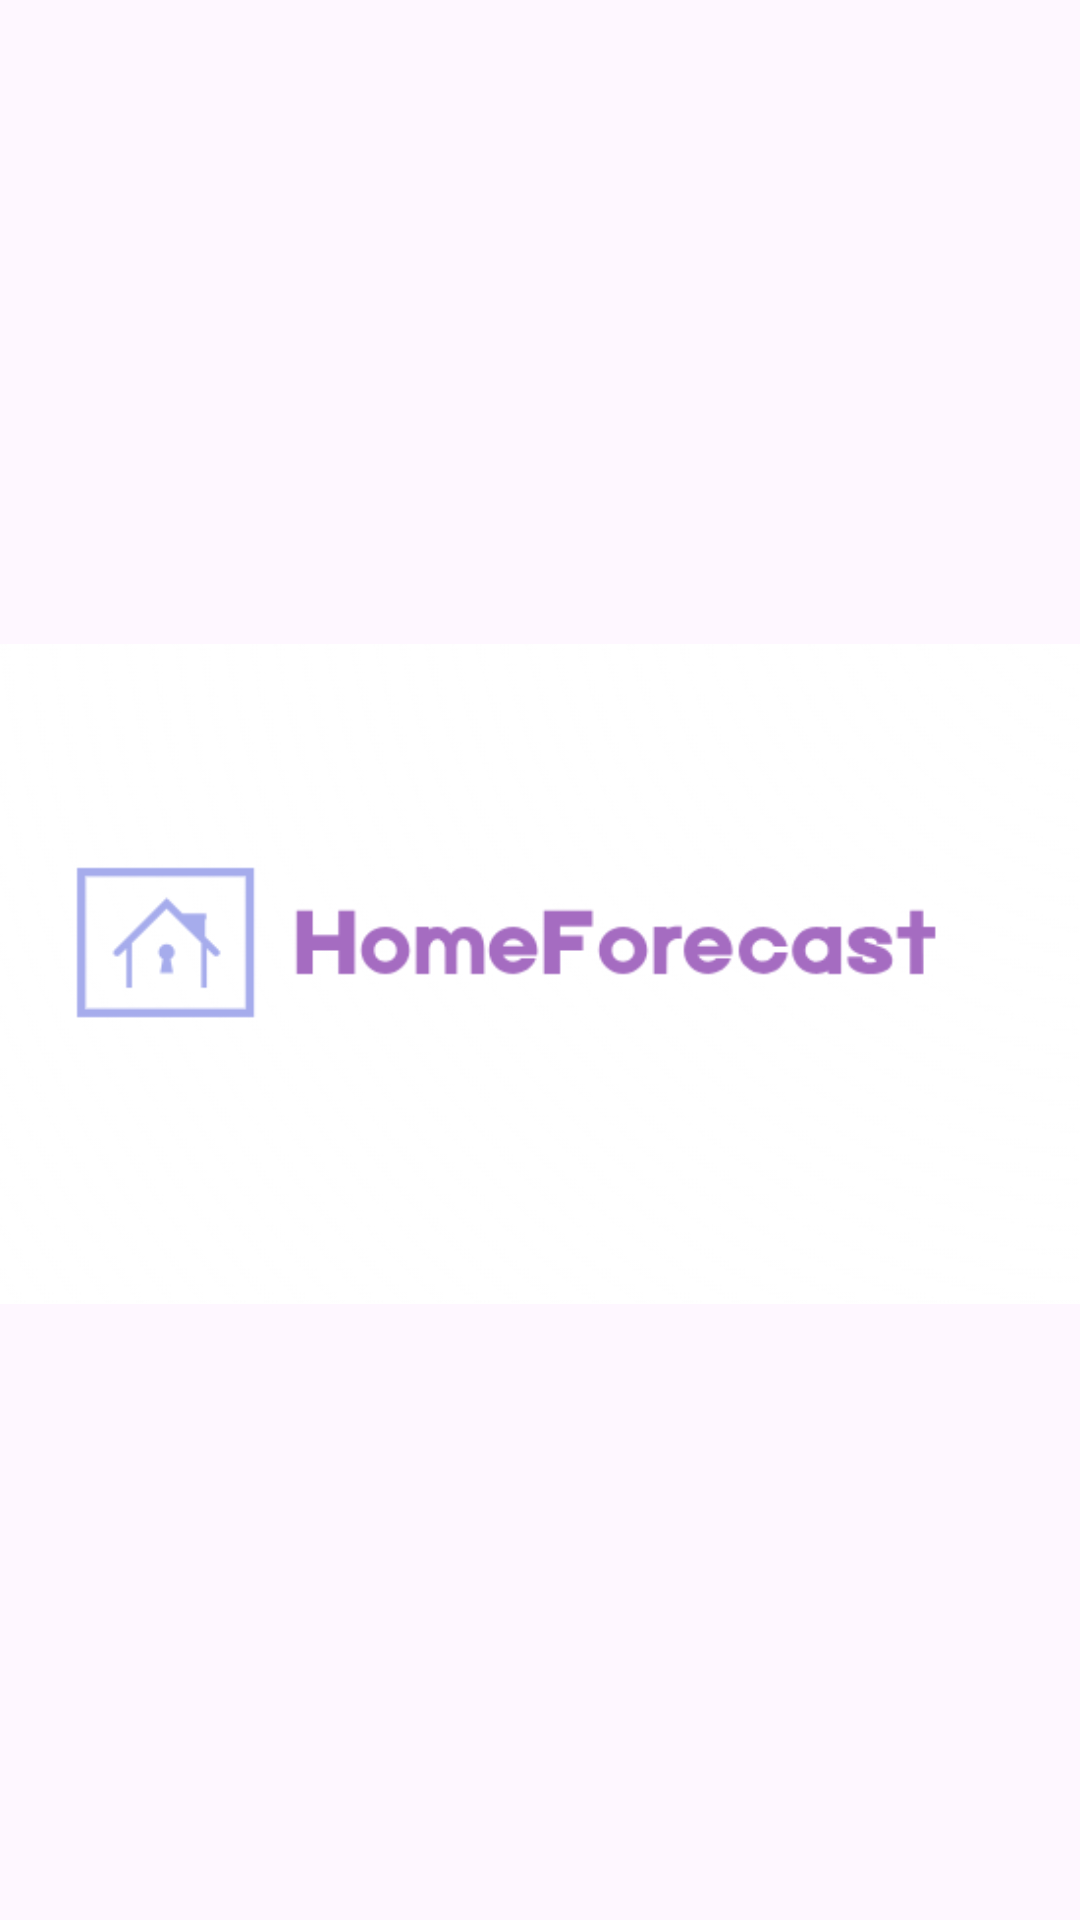

Reconstruct the res/layout file that produces this screen, plus the resources it refers to.
<!-- AndroidManifest.xml: application theme Theme.Isproject -->
<!-- res/layout/activity_splash.xml -->
<?xml version="1.0" encoding="utf-8"?>
<androidx.constraintlayout.widget.ConstraintLayout xmlns:android="http://schemas.android.com/apk/res/android"
    xmlns:app="http://schemas.android.com/apk/res-auto"
    xmlns:tools="http://schemas.android.com/tools"
    android:layout_width="match_parent"
    android:layout_height="match_parent"
    tools:context=".SplashActivity">

    <ImageView
        android:id="@+id/imageView"
        android:layout_width="417dp"
        android:layout_height="732dp"
        android:layout_marginStart="10dp"
        android:layout_marginEnd="10dp"
        android:layout_marginBottom="10dp"
        app:layout_constraintBottom_toBottomOf="parent"
        app:layout_constraintEnd_toEndOf="parent"
        app:layout_constraintStart_toStartOf="parent"
        app:layout_constraintTop_toTopOf="parent"
        app:layout_constraintVertical_bias="0.41000003"
        app:srcCompat="@drawable/logo4" />



</androidx.constraintlayout.widget.ConstraintLayout>
<!-- resources referenced by this layout -->
<resources>
  <!-- drawable logo4: png bitmap (drawable, 31219 bytes) -->
  <style name="Theme.Isproject" parent="Base.Theme.Isproject" />
  <style name="Base.Theme.Isproject" parent="Theme.Material3.DayNight.NoActionBar">
          
          
      </style>
</resources>
